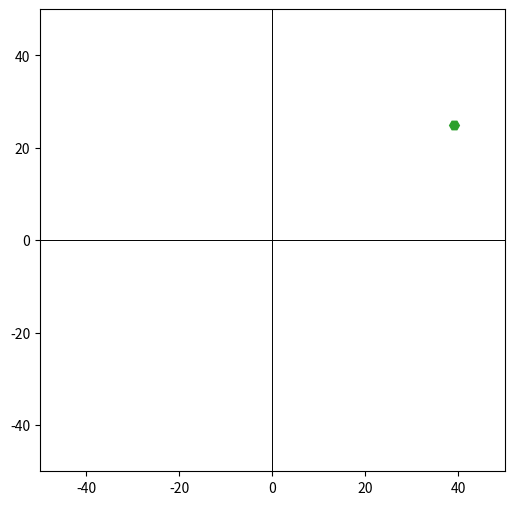

Reproduce this figure in Python. (Note: this script raises an exception after producing the figure.)
import numpy as np
import matplotlib.pyplot as plt
import matplotlib.animation as animation
import math
import random

#フレーム時間
frame_dt = 0.1  

fig, ax = plt.subplots(figsize=(6,6))
position, = ax.plot([], [], "x")
direction, = ax.plot([], [], lw=1)

class Rover():
    def __init__(self):
        
        self.location_x = 0.0   #ローバー初期位置
        self.location_y = 0.0

        self.yaw =0.0           #ローバー初期角度
        self.length = 5         #ローバーの首の長さ
        self.speed = 1          #ローバーの前進速度
        self.yaw_speed = 0.2    #ローバーの旋回速度
        self.color = "b"        #ローバーの色

    #ローバーを動かす関数
    #IN:    速度割合、角速度割合
    #OUT:   次のフレームにおけるローバーの位置と角度をプロット
    def move(self, velocity_rate, yaw_rate):
        self.yaw        -= self.yaw_speed * yaw_rate * frame_dt
        self.location_x += self.speed * velocity_rate * math.cos(self.yaw) * frame_dt
        self.location_y += self.speed * velocity_rate * math.sin(self.yaw) * frame_dt
        position.set_data(self.location_x, self.location_y)
        position.set_color(self.color)
        direction.set_data([self.location_x, self.location_x + self.length * math.cos(self.yaw)], [self.location_y, self.location_y + self.length * math.sin(self.yaw)])
    
    #接近できたか判定する関数
    #IN:    ターゲットオブジェクト
    #OUT    ターゲットに接近できたか判定
    def arrive_at(self, target):
        distance = math.sqrt((self.location_x - target.location_x)**2 + (self.location_y - target.location_y)**2)
        if (distance <= target.radius):
            self.color = "r"
            target.location_x = random.randint(-45, 45)
            target.location_y = random.randint(-45, 45)
            ax.plot(target.location_x, target.location_y, marker="H", markersize=7)
        else:
            self.color = "b"

class Target():
    def __init__(self):
        self.location_x = random.randint(-45,45)    #ターゲットの初期位置
        self.location_y = random.randint(-45,45)

        self.radius = 5 #ターゲットの半径
        ax.plot(self.location_x, self.location_y, marker="H", markersize=7)

#回転行列関数
#IN:    ベクトルx, 回転角t
#OUT:   回転後のベクトル
def rotation(x, t):
    a = np.array([[np.cos(t), -np.sin(t)],
                  [np.sin(t),  np.cos(t)]])
    ax = np.dot(a, x)        
    return ax

def main():

    #表描画
    ax.set_xlim(-50, 50)
    ax.set_ylim(-50, 50)
    ax.axhline(y=0, c="k",lw=0.7)
    ax.axvline(x=0, c="k", lw=0.7)
    
    #各クラスのインスタンス生成
    rover = Rover()
    target = Target()

    while True:
        loop(rover,target)
        rover.arrive_at(target)
        plt.pause(0.00001)

#アルディーノのループ関数に似せた関数
#IN:    ローバー、ターゲットのオブジェクト
#OUT    ローバーを移動させる
def loop(rover, target):
    '''
    以下の値（velocity_rate, yaw_rate）を変えるようなプログラムを書くと
    走行シミュレーションを作ることができる

    関数名が"loop"となってるように、arduinoプログラミングと同じ書き方で
    プログラムを書くことができる

    velocity_rate とは速度の割合のことで、例えば１ならば、MAXSPEEDで走る
    yaw_rate とは角速度の割合のことで、例えば１ならば、MAXSPEEDで左に旋回する

    '''

    #ローバーを中心としたグローバル座標におけるターゲットベクトルの角度
    radT = math.atan2(target.location_y - rover.location_y, target.location_x - rover.location_x)

    #ローバーが向いてる方向のベクトル
    vr = np.array([math.cos(rover.yaw), math.sin(rover.yaw)])

    #グローバル座標からターゲットベクトルを起点とした座標に変換
    rotated_vr = rotation(vr, -radT)

    #ターゲットベクトル座標におけるローバーが向いてる方向の角度
    rotated_rad = math.atan2(rotated_vr[1], rotated_vr[0])
    
    velocity_rate = 1
    yaw_rate = rotated_rad

    rover.move(velocity_rate, yaw_rate)

if __name__ == "__main__":
    main()
